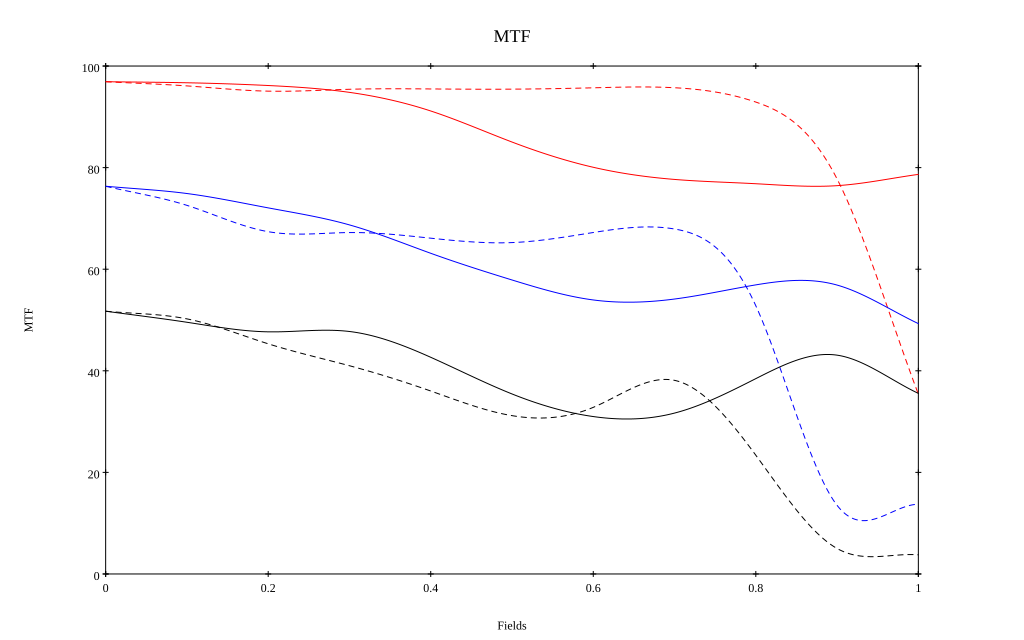

Source data for this figure (header and first rows):
, 0, 0.1, 0.2, 0.3, 0.4, 0.5, 0.6, 0.7, 0.8, 0.9, 1
10 sag, 0.969, 0.967, 0.962, 0.948, 0.911, 0.85, 0.801, 0.777, 0.768, 0.764, 0.787
10 tan, 0.969, 0.961, 0.951, 0.954, 0.955, 0.954, 0.957, 0.957, 0.929, 0.778, 0.354
30 sag, 0.763, 0.749, 0.721, 0.687, 0.631, 0.579, 0.539, 0.541, 0.569, 0.569, 0.493
30 tan, 0.763, 0.726, 0.674, 0.672, 0.661, 0.652, 0.672, 0.679, 0.528, 0.135, 0.137
50 sag, 0.517, 0.496, 0.477, 0.477, 0.427, 0.354, 0.31, 0.317, 0.385, 0.431, 0.356
50 tan, 0.517, 0.502, 0.453, 0.41, 0.36, 0.312, 0.328, 0.381, 0.234, 0.05, 0.038
